Run: headless pygame with SDL's dummy video driver; simulated clock (each Clock.tick advances the game by its frame time, no real sleeping); random seed 0; keys injected as events and as key.get_pressed() state; no mouse input.
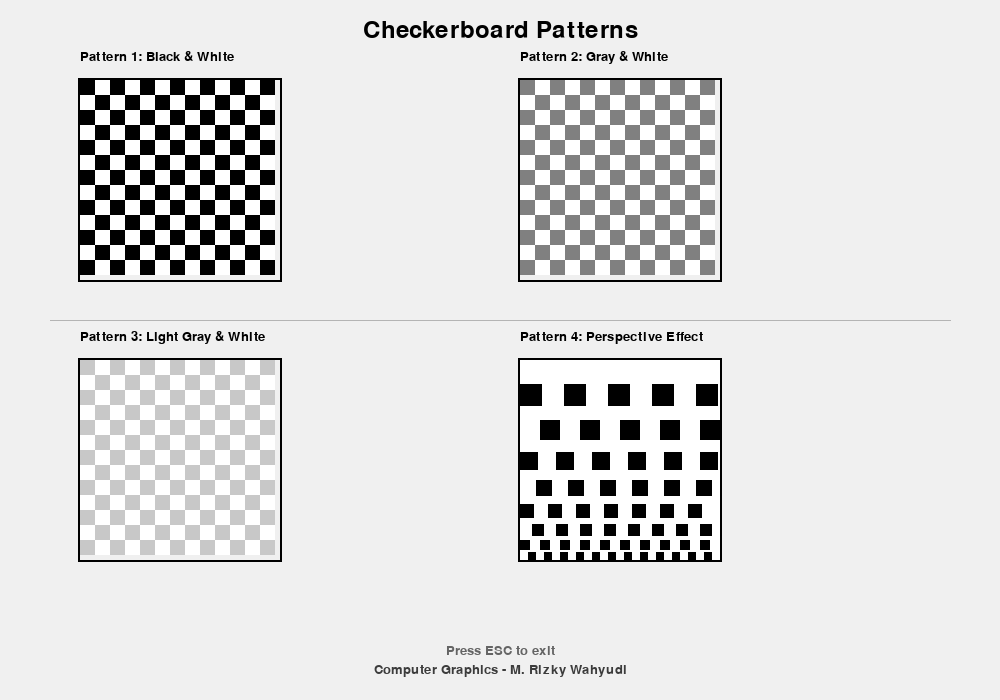
Frame 1 of 4 · flips 1–60 · no input
Frame 2 of 4 · flips 61–180 · tapped SPACE, RETURN · held RIGHT (→), D · screen unchanged from frame 1, image omitted
Frame 3 of 4 · flips 181–300 · held DOWN (↓), S · screen unchanged from frame 2, image omitted
Frame 4 of 4 · flips 301–420 · held LEFT (←), A, UP (↑), W · screen unchanged from frame 3, image omitted

The pygame program that drew these frames:

import pygame
import sys

# Inisialisasi pygame
pygame.init()

# Konstanta
WINDOW_WIDTH = 1000
WINDOW_HEIGHT = 700
CHECKERBOARD_SIZE = 200  # Ukuran area checkerboard
TILE_SIZE = 15  # Ukuran setiap kotak

# Warna
WHITE = (255, 255, 255)
BLACK = (0, 0, 0)
GRAY = (128, 128, 128)
LIGHT_GRAY = (200, 200, 200)

def draw_checkerboard(surface, x, y, size, tile_size, color1, color2):
    """
    Menggambar pola checkerboard
    
    Args:
        surface: Surface pygame untuk menggambar
        x, y: Posisi kiri atas checkerboard
        size: Ukuran total checkerboard
        tile_size: Ukuran setiap kotak
        color1, color2: Warna untuk kotak bergantian
    """
    tiles_per_row = size // tile_size
    
    for row in range(tiles_per_row):
        for col in range(tiles_per_row):
            # Tentukan warna berdasarkan posisi (row + col)
            # Jika genap = color1, jika ganjil = color2
            if (row + col) % 2 == 0:
                color = color1
            else:
                color = color2
            
            # Hitung posisi kotak
            rect_x = x + col * tile_size
            rect_y = y + row * tile_size
            
            # Gambar kotak
            pygame.draw.rect(surface, color, (rect_x, rect_y, tile_size, tile_size))

def create_perspective_checkerboard(surface, x, y, size):
    """
    Membuat efek perspektif pada checkerboard dengan mengubah ukuran tile
    """
    base_tile_size = 8
    rows = 20
    
    for row in range(rows):
        # Ukuran tile mengecil ke atas (efek perspektif)
        current_tile_size = base_tile_size + (row * 2)
        tiles_per_row = size // current_tile_size
        
        for col in range(tiles_per_row):
            if col >= tiles_per_row:
                break
                
            # Tentukan warna
            if (row + col) % 2 == 0:
                color = WHITE
            else:
                color = BLACK
            
            # Posisi dengan efek perspektif
            rect_x = x + col * current_tile_size
            rect_y = y + size - (row + 1) * current_tile_size
            
            if rect_y < y:
                break
                
            pygame.draw.rect(surface, color, (rect_x, rect_y, current_tile_size, current_tile_size))

def main():
    # Buat window yang lebih besar untuk layout yang lebih baik
    screen = pygame.display.set_mode((1000, 700))
    pygame.display.set_caption("Checkerboard Patterns")
    clock = pygame.time.Clock()
    
    # Font untuk teks
    title_font = pygame.font.Font(None, 36)
    label_font = pygame.font.Font(None, 20)
    
    # Ukuran pattern yang lebih kecil agar muat semua
    pattern_size = 200
    small_tile_size = 15
    
    running = True
    while running:
        for event in pygame.event.get():
            if event.type == pygame.QUIT:
                running = False
            elif event.type == pygame.KEYDOWN:
                if event.key == pygame.K_ESCAPE:
                    running = False
        
        # Clear screen dengan background abu-abu muda
        screen.fill((240, 240, 240))
        
        # Judul utama
        title_text = title_font.render("Checkerboard Patterns", True, BLACK)
        title_rect = title_text.get_rect(center=(500, 30))
        screen.blit(title_text, title_rect)
        
        # Layout 2x2 untuk 4 pattern
        patterns = [
            {"pos": (80, 80), "label_pos": (80, 50), "label": "Pattern 1: Black & White", 
             "colors": (BLACK, WHITE)},
            {"pos": (520, 80), "label_pos": (520, 50), "label": "Pattern 2: Gray & White", 
             "colors": (GRAY, WHITE)},
            {"pos": (80, 360), "label_pos": (80, 330), "label": "Pattern 3: Light Gray & White", 
             "colors": (LIGHT_GRAY, WHITE)},
        ]
        
        # Gambar 3 pattern reguler
        for pattern in patterns:
            # Label
            label_text = label_font.render(pattern["label"], True, BLACK)
            screen.blit(label_text, pattern["label_pos"])
            
            # Border untuk pattern
            border_rect = (pattern["pos"][0] - 2, pattern["pos"][1] - 2, 
                          pattern_size + 4, pattern_size + 4)
            pygame.draw.rect(screen, BLACK, border_rect, 2)
            
            # Pattern
            draw_checkerboard(screen, pattern["pos"][0], pattern["pos"][1], 
                            pattern_size, small_tile_size, 
                            pattern["colors"][0], pattern["colors"][1])
        
        # Pattern 4 dengan efek perspektif (posisi khusus)
        perspective_label = label_font.render("Pattern 4: Perspective Effect", True, BLACK)
        screen.blit(perspective_label, (520, 330))
        
        # Border untuk perspective pattern
        border_rect = (518, 358, pattern_size + 4, pattern_size + 4)
        pygame.draw.rect(screen, BLACK, border_rect, 2)
        
        # Background putih untuk perspective pattern
        pygame.draw.rect(screen, WHITE, (520, 360, pattern_size, pattern_size))
        create_perspective_checkerboard(screen, 520, 360, pattern_size)
        
        # Garis pemisah
        pygame.draw.line(screen, (180, 180, 180), (50, 320), (950, 320), 1)
        
        # Instruksi di bagian bawah
        instruction = label_font.render("Press ESC to exit", True, (100, 100, 100))
        instruction_rect = instruction.get_rect(center=(500, 650))
        screen.blit(instruction, instruction_rect)
        
        # Info tambahan
        info_text = label_font.render("Computer Graphics - M. Rizky Wahyudi", True, (60, 60, 60))
        info_rect = info_text.get_rect(center=(500, 670))
        screen.blit(info_text, info_rect)
        
        # Update display
        pygame.display.flip()
        clock.tick(60)
    
    pygame.quit()
    sys.exit()

if __name__ == "__main__":
    main()
